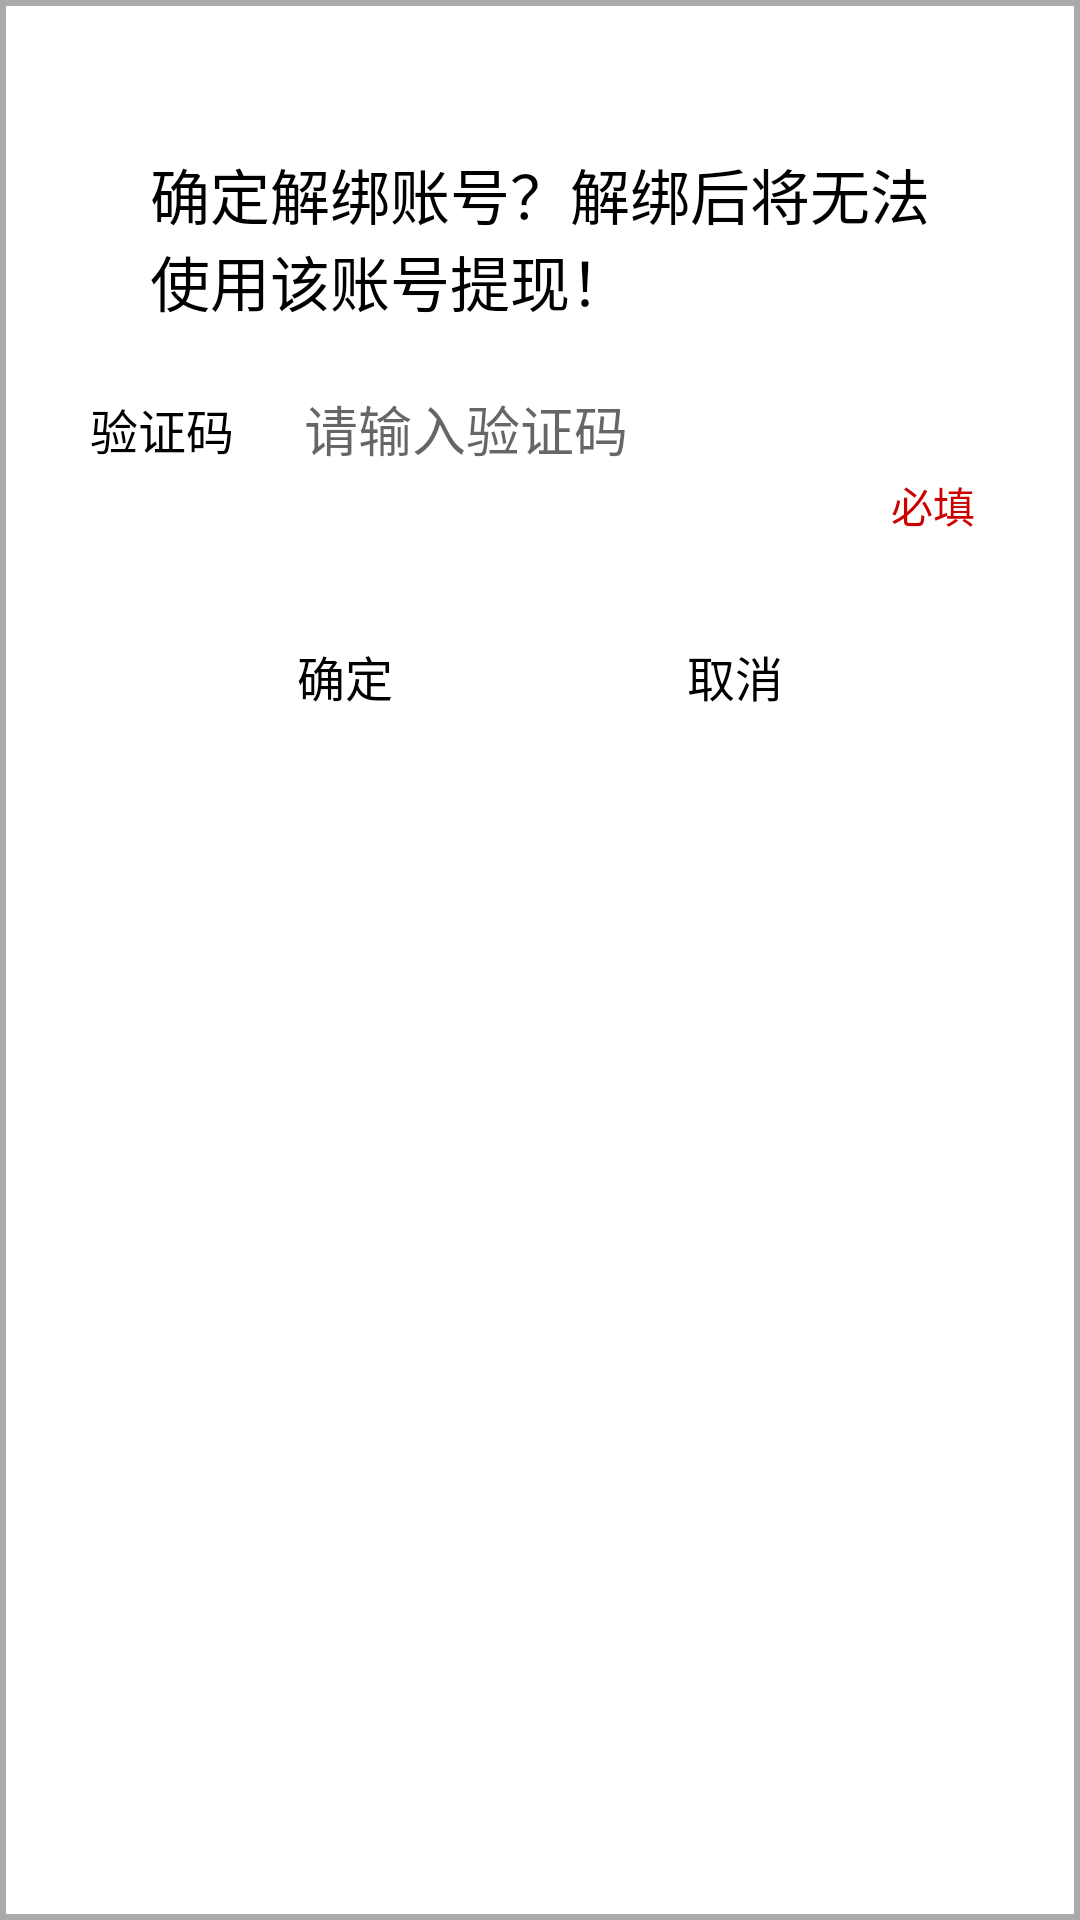

Layout XML and referenced resources for this Android screen:
<!-- AndroidManifest.xml: application theme AppTheme -->
<!-- res/layout/dialog_pay_unbind.xml -->
<?xml version="1.0" encoding="utf-8"?>
<LinearLayout xmlns:android="http://schemas.android.com/apk/res/android"
	xmlns:tools="http://schemas.android.com/tools"
	android:layout_width="match_parent"
	android:layout_height="wrap_content"
	android:background="@drawable/shape_button_white"
	android:gravity="center_horizontal"
	android:padding="@dimen/dim_gap_5"
	android:orientation="vertical">
	<TextView
		android:layout_width="match_parent"
		android:layout_height="wrap_content"
		android:layout_margin="@dimen/dim_gap_4"
		android:textColor="@android:color/black"
		android:textSize="@dimen/dim_font_3"
		android:text="@string/str_payment_account_unbind"/>
	<LinearLayout
		android:layout_width="match_parent"
		android:layout_height="wrap_content"
		android:background="@drawable/edt_bg_selector"
		android:orientation="horizontal">
		<TextView
			android:layout_width="0dp"
			android:layout_height="wrap_content"
			android:layout_marginRight="@dimen/dim_gap_1"
			android:textColor="@android:color/black"
			android:textSize="@dimen/dim_font_2"
			android:text="@string/str_auth_code"
			android:layout_weight="1.2"/>

		<EditText
			android:id="@+id/edtVerifyCode"
			android:layout_width="0dp"
			android:layout_height="wrap_content"
			android:inputType="number"
			android:gravity="center"
			android:maxLength="4"
			android:background="@android:color/transparent"
			android:layout_weight="2.5"
			android:hint="@string/str_acquire_code_hint">
		</EditText>

		<Button
			android:id="@+id/btnAcquire"
			android:layout_width="0dp"
			android:layout_height="30dp"
			android:textAllCaps="false"
			android:paddingLeft="@dimen/dim_gap_2"
			android:paddingRight="@dimen/dim_gap_2"
			android:background="@drawable/selector_button_orange"
			android:textSize="@dimen/dim_font_2"
			android:textColor="@android:color/white"
			android:text="@string/str_acquire_code"
			android:layout_weight="2.3" />

	</LinearLayout>
	<TextView
		android:id="@+id/tvRequireAcquire"
		android:layout_width="match_parent"
		android:layout_height="wrap_content"
		android:gravity="right"
		android:paddingRight="@dimen/dim_gap_1"
		android:paddingBottom="@dimen/dim_gap_2"
		android:textColor="@android:color/holo_red_dark"
		android:text="@string/str_required"/>

	<LinearLayout
		android:layout_width="match_parent"
		android:layout_height="wrap_content"
		android:layout_margin="@dimen/dim_gap_4"
		android:orientation="horizontal">
		<LinearLayout
			android:layout_width="0dp"
			android:layout_height="wrap_content"
			android:layout_weight="1"
			android:gravity="center">
			<TextView
				android:id="@+id/tvConfirm"
				android:layout_width="@dimen/dim_button_size"
				android:layout_height="wrap_content"
				android:background="@drawable/selector_button_gray"
				android:paddingTop="@dimen/dim_gap_1"
				android:paddingBottom="@dimen/dim_gap_1"
				android:paddingRight="@dimen/dim_gap_2"
				android:paddingLeft="@dimen/dim_gap_2"
				android:gravity="center"
				android:maxLines="1"
				android:textColor="@android:color/black"
				android:textSize="@dimen/dim_font_2"
				android:text="@string/str_confirm"/>
		</LinearLayout>
		<LinearLayout
			android:layout_width="0dp"
			android:layout_height="wrap_content"
			android:layout_weight="1"
			android:gravity="center"
			android:orientation="vertical">
			<TextView
				android:id="@+id/tvCancel"
				android:layout_width="@dimen/dim_button_size"
				android:layout_height="wrap_content"
				android:background="@drawable/selector_button_gray"
				android:paddingTop="@dimen/dim_gap_1"
				android:paddingBottom="@dimen/dim_gap_1"
				android:paddingRight="@dimen/dim_gap_2"
				android:paddingLeft="@dimen/dim_gap_2"
				android:gravity="center"
				android:maxLines="1"
				android:textColor="@android:color/black"
				android:textSize="@dimen/dim_font_2"
				android:text="@string/str_cancel"/>
		</LinearLayout>
	</LinearLayout>
</LinearLayout>
<!-- resources referenced by this layout -->
<resources>
  <dimen name="dim_button_size">120dp</dimen>
  <dimen name="dim_font_2">16sp</dimen>
  <dimen name="dim_font_3">20sp</dimen>
  <dimen name="dim_gap_1">5dp</dimen>
  <dimen name="dim_gap_2">10dp</dimen>
  <dimen name="dim_gap_4">20dp</dimen>
  <dimen name="dim_gap_5">30dp</dimen>
  <!-- drawable selector_button_gray (drawable) -->
  <?xml version="1.0" encoding="utf-8"?>
  <selector xmlns:android="http://schemas.android.com/apk/res/android">
  	<item android:drawable="@drawable/shape_button_gray_normal" android:state_selected="true" />
  	<item android:drawable="@drawable/shape_button_gray_normal" android:state_pressed="true" />
  	<item android:drawable="@drawable/shape_button_gray_disable" android:state_enabled="false" />
  	<item android:drawable="@drawable/shape_button_gray_normal" />
  </selector>
  <!-- drawable shape_button_white (drawable) -->
  <?xml version="1.0" encoding="utf-8"?>
  <shape xmlns:android="http://schemas.android.com/apk/res/android"
  	android:shape="rectangle">
  	<stroke
  		android:width="2dp"
  		android:color="@android:color/darker_gray"/>
  	<solid
  		android:color="@android:color/white" />
  </shape>
  <string name="str_acquire_code">获取验证码</string>
  <string name="str_acquire_code_hint">请输入验证码</string>
  <string name="str_auth_code">验证码</string>
  <string name="str_cancel">取消</string>
  <string name="str_confirm">确定</string>
  <string name="str_payment_account_unbind">确定解绑账号？解绑后将无法使用该账号提现！</string>
  <string name="str_required">必填</string>
  <style name="AppTheme" parent="Theme.AppCompat.Light.NoActionBar">
  		
  		<item name="colorPrimary">@color/colorPrimary</item>
  		<item name="colorPrimaryDark">@color/colorPrimaryDark</item>
  		
  		<item name="colorAccent">@color/color_tab_selected</item>
  		<item name="android:windowLightStatusBar">true</item>
  	</style>
  <!-- drawable shape_button_gray_normal (drawable) -->
  <?xml version="1.0" encoding="utf-8"?>
  <shape xmlns:android="http://schemas.android.com/apk/res/android"
  	android:shape="rectangle">
  	<stroke
  		android:width="1dp"
  		android:color="#bbb"/>
  	<solid
  		android:color="#bbb" />
  	<corners
  		android:radius="1dp" />
  </shape>
  <color name="colorPrimary">#60A0FF</color>
  <color name="colorPrimaryDark">#4060E0</color>
  <color name="color_tab_selected">#00c7ff</color>
</resources>
